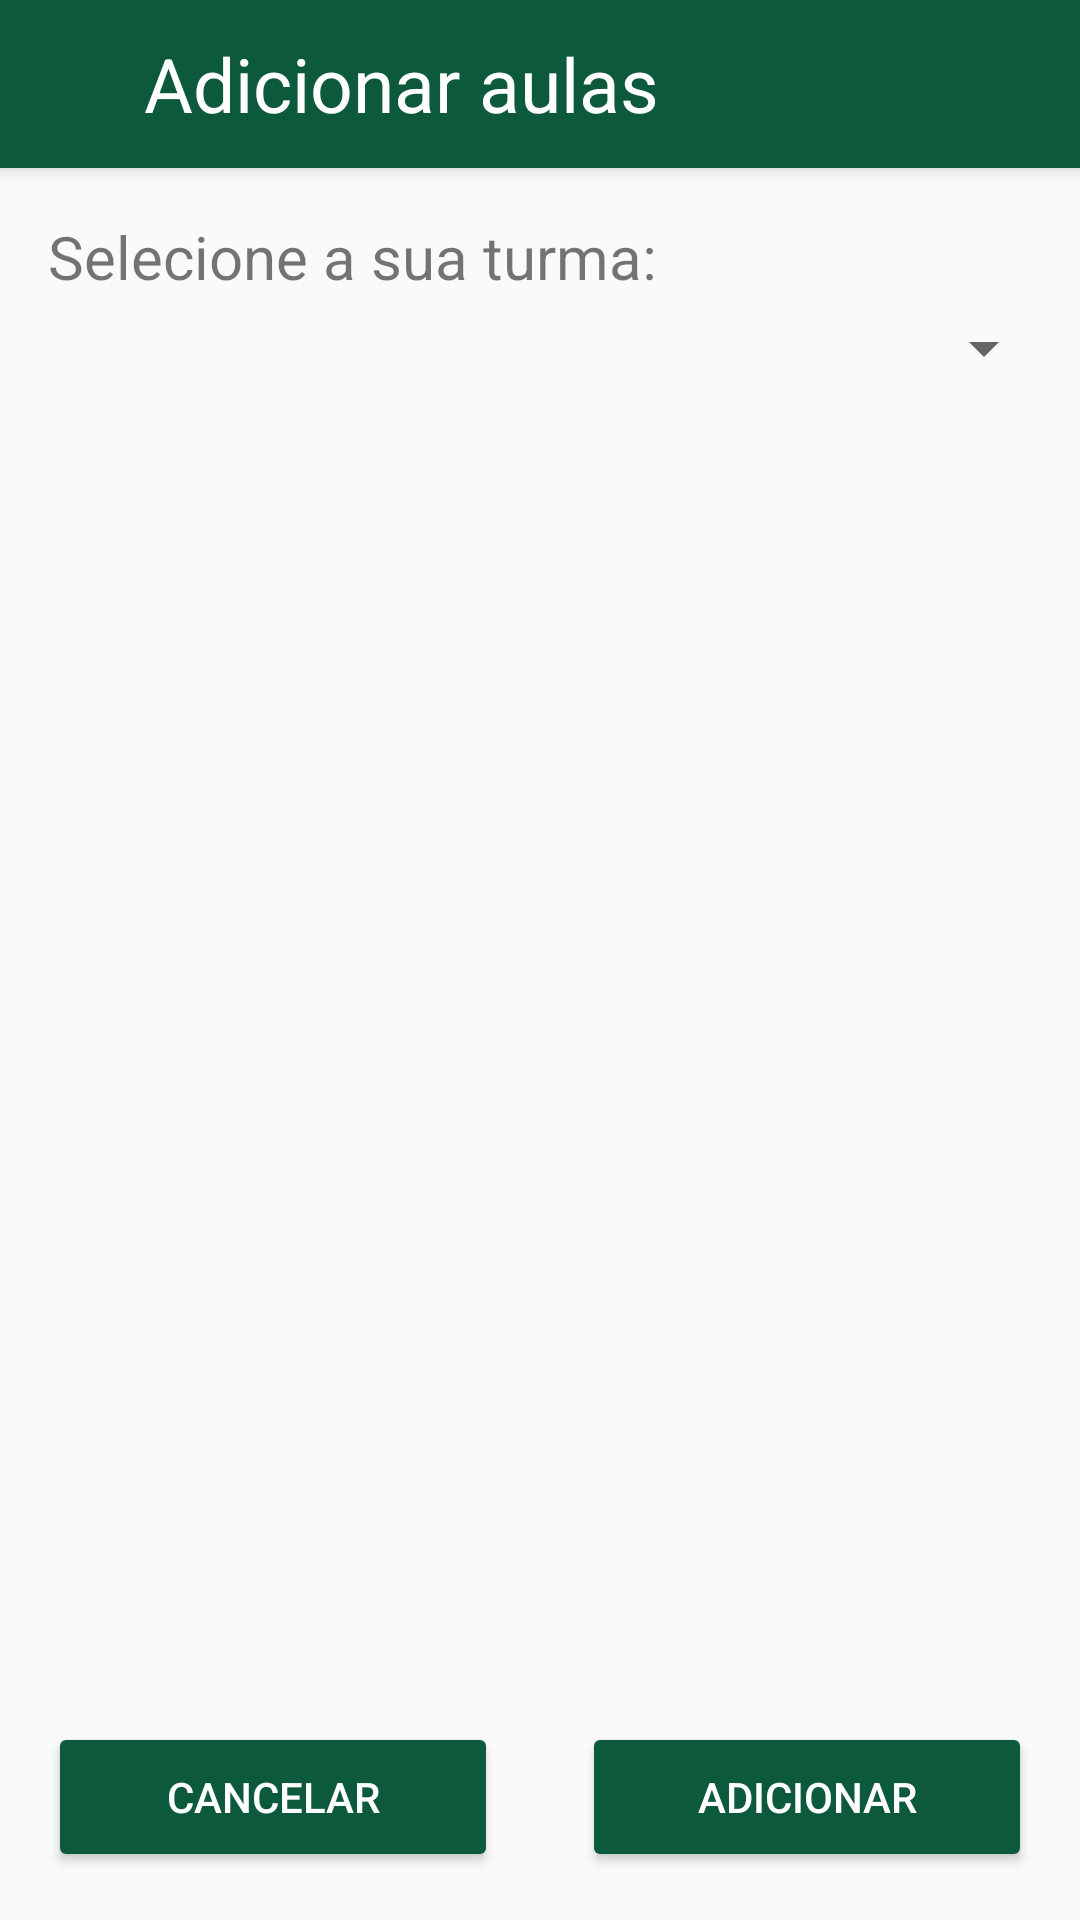

The Android layout XML behind this screen, and the referenced resources:
<!-- AndroidManifest.xml: application theme AppTheme -->
<!-- res/layout/activity_add_aulas.xml -->
<?xml version="1.0" encoding="utf-8"?>
<android.support.design.widget.CoordinatorLayout xmlns:android="http://schemas.android.com/apk/res/android"
    xmlns:app="http://schemas.android.com/apk/res-auto"
    xmlns:tools="http://schemas.android.com/tools"
    android:layout_width="match_parent"
    android:layout_height="match_parent"
    android:fitsSystemWindows="true"
    tools:context="central.centralepufabc.add_aulas">

    <android.support.design.widget.AppBarLayout
        android:layout_width="match_parent"
        android:layout_height="wrap_content"
        android:theme="@style/AppTheme.AppBarOverlay">



        <LinearLayout
            android:layout_width="match_parent"
            android:layout_height="56dp"
            android:gravity="center_vertical"
            android:orientation="horizontal">

            <ImageButton
                android:contentDescription="Voltar"
                android:id="@+id/imageButton"
                style="@style/botao_comum"
                android:layout_width="30dp"
                android:layout_height="30dp"
                android:layout_marginLeft="10dp"
                android:layout_marginStart="10dp"
                android:onClick="voltar"
                android:scaleType="centerInside"
                android:src="@drawable/seta_esquerda_branca" />

            <TextView
                android:id="@+id/textView2"
                android:layout_width="wrap_content"
                android:layout_height="wrap_content"
                android:layout_marginLeft="8dp"
                android:layout_marginStart="8dp"
                android:gravity="center_vertical"
                android:text="Adicionar aulas"
                android:textColor="#ffffffff"
                android:textSize="25sp" />

        </LinearLayout>



    </android.support.design.widget.AppBarLayout>

    <include layout="@layout/content_add_aulas" />

</android.support.design.widget.CoordinatorLayout>
<!-- res/layout/content_add_aulas.xml (included above) -->
<?xml version="1.0" encoding="utf-8"?>
<android.support.constraint.ConstraintLayout xmlns:android="http://schemas.android.com/apk/res/android"
    xmlns:app="http://schemas.android.com/apk/res-auto"
    xmlns:tools="http://schemas.android.com/tools"
    android:id="@+id/content_add_aulas"
    android:layout_width="match_parent"
    android:layout_height="match_parent"
    app:layout_behavior="@string/appbar_scrolling_view_behavior"
    tools:context="central.centralepufabc.add_aulas"
    tools:showIn="@layout/activity_add_aulas">

    <Spinner
        android:layout_width="0dp"
        android:layout_height="48dp"
        android:id="@+id/spinner_turma_add"
        tools:layout_constraintTop_creator="1"
        tools:layout_constraintRight_creator="1"
        android:layout_marginStart="8dp"
        android:layout_marginEnd="8dp"
        app:layout_constraintRight_toRightOf="parent"
        android:layout_marginTop="36dp"
        tools:layout_constraintLeft_creator="1"
        app:layout_constraintLeft_toLeftOf="parent"
        app:layout_constraintTop_toTopOf="parent"
        android:layout_marginLeft="8dp"
        android:layout_marginRight="8dp" />

    <TextView
        android:text="Selecione a sua turma:"
        android:layout_width="wrap_content"
        android:layout_height="wrap_content"
        android:id="@+id/textView10"
        tools:layout_constraintTop_creator="1"
        android:layout_marginStart="16dp"
        android:layout_marginTop="16dp"
        android:textSize="20sp"
        tools:layout_constraintLeft_creator="1"
        app:layout_constraintLeft_toLeftOf="parent"
        app:layout_constraintTop_toTopOf="parent"
        android:layout_marginLeft="16dp" />

    <Button
        android:text="Adicionar"
        android:layout_width="150dp"
        android:layout_height="50dp"
        android:id="@+id/button"
        android:onClick="adicionar"
        app:layout_constraintBottom_toBottomOf="parent"
        android:layout_marginBottom="16dp"
        android:layout_marginEnd="16dp"
        app:layout_constraintRight_toRightOf="parent"
        android:layout_marginRight="16dp"
        style="@style/Widget.AppCompat.Button.Colored" />

    <Button
        android:text="Cancelar"
        android:layout_width="150dp"
        android:layout_height="50dp"
        android:id="@+id/button2"
        android:onClick="voltar"
        android:layout_marginStart="16dp"
        app:layout_constraintLeft_toLeftOf="parent"
        android:layout_marginLeft="16dp"
        app:layout_constraintBottom_toBottomOf="parent"
        android:layout_marginBottom="16dp"
        style="@style/Widget.AppCompat.Button.Colored" />

</android.support.constraint.ConstraintLayout>
<!-- resources referenced by this layout -->
<resources>
  <style name="AppTheme.AppBarOverlay" parent="ThemeOverlay.AppCompat.Dark.ActionBar" />
  <style name="botao_comum">
              <item name="android:scaleType">centerInside</item>
              <item name="android:background">?android:selectableItemBackground</item>
          </style>
  <style name="AppTheme" parent="Theme.AppCompat.Light.DarkActionBar">
              
              <item name="colorPrimary">@color/colorAccent</item>
              <item name="colorPrimaryDark">@color/colorPrimaryDark</item>
              <item name="colorAccent">@color/colorAccent</item>
          </style>
  <color name="colorAccent">#0d593b</color>
  <color name="colorPrimaryDark">#0d593b</color>
</resources>
